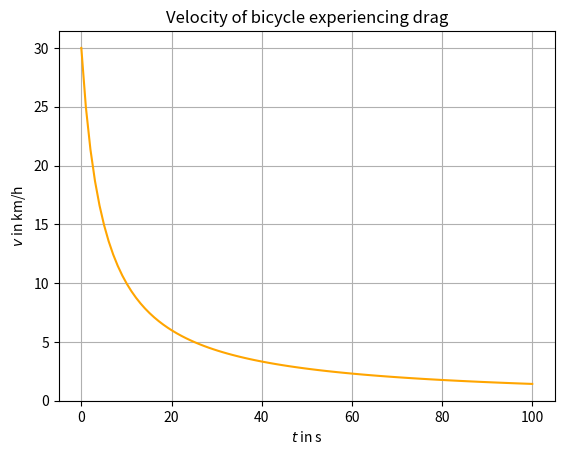

Python code for this plot: (Note: this script raises an exception after producing the figure.)
# this file plots the function describing a bicycle slowing down from a given speed through a differential equation,
# describing the effects of friction between the tires and the ground

import numpy as np
import matplotlib.pyplot as plt

# initialization of values; user input
velocity_0 = 30 # starting velocity in km/h
mass = 75 # in kg
coefficient_drag = 0.5 # drag coefficient

# initialization of differential equation, given
def v(t):
    return (mass*velocity_0)/(coefficient_drag*t*velocity_0+mass)

t_list = np.linspace(0, 100, 100)

v_list = v(t_list)

plt.figure(num=0,dpi=120)
plt.plot(t_list, v_list, color='orange')

plt.xlabel('$t$ in s')
plt.ylabel('$v$ in km/h')
plt.title('Velocity of bicycle experiencing drag')
plt.grid(True)

plt.savefig('plots_pngs/Bicycle_drag.png') # uncomment to save, maybe edit file path

plt.show()
